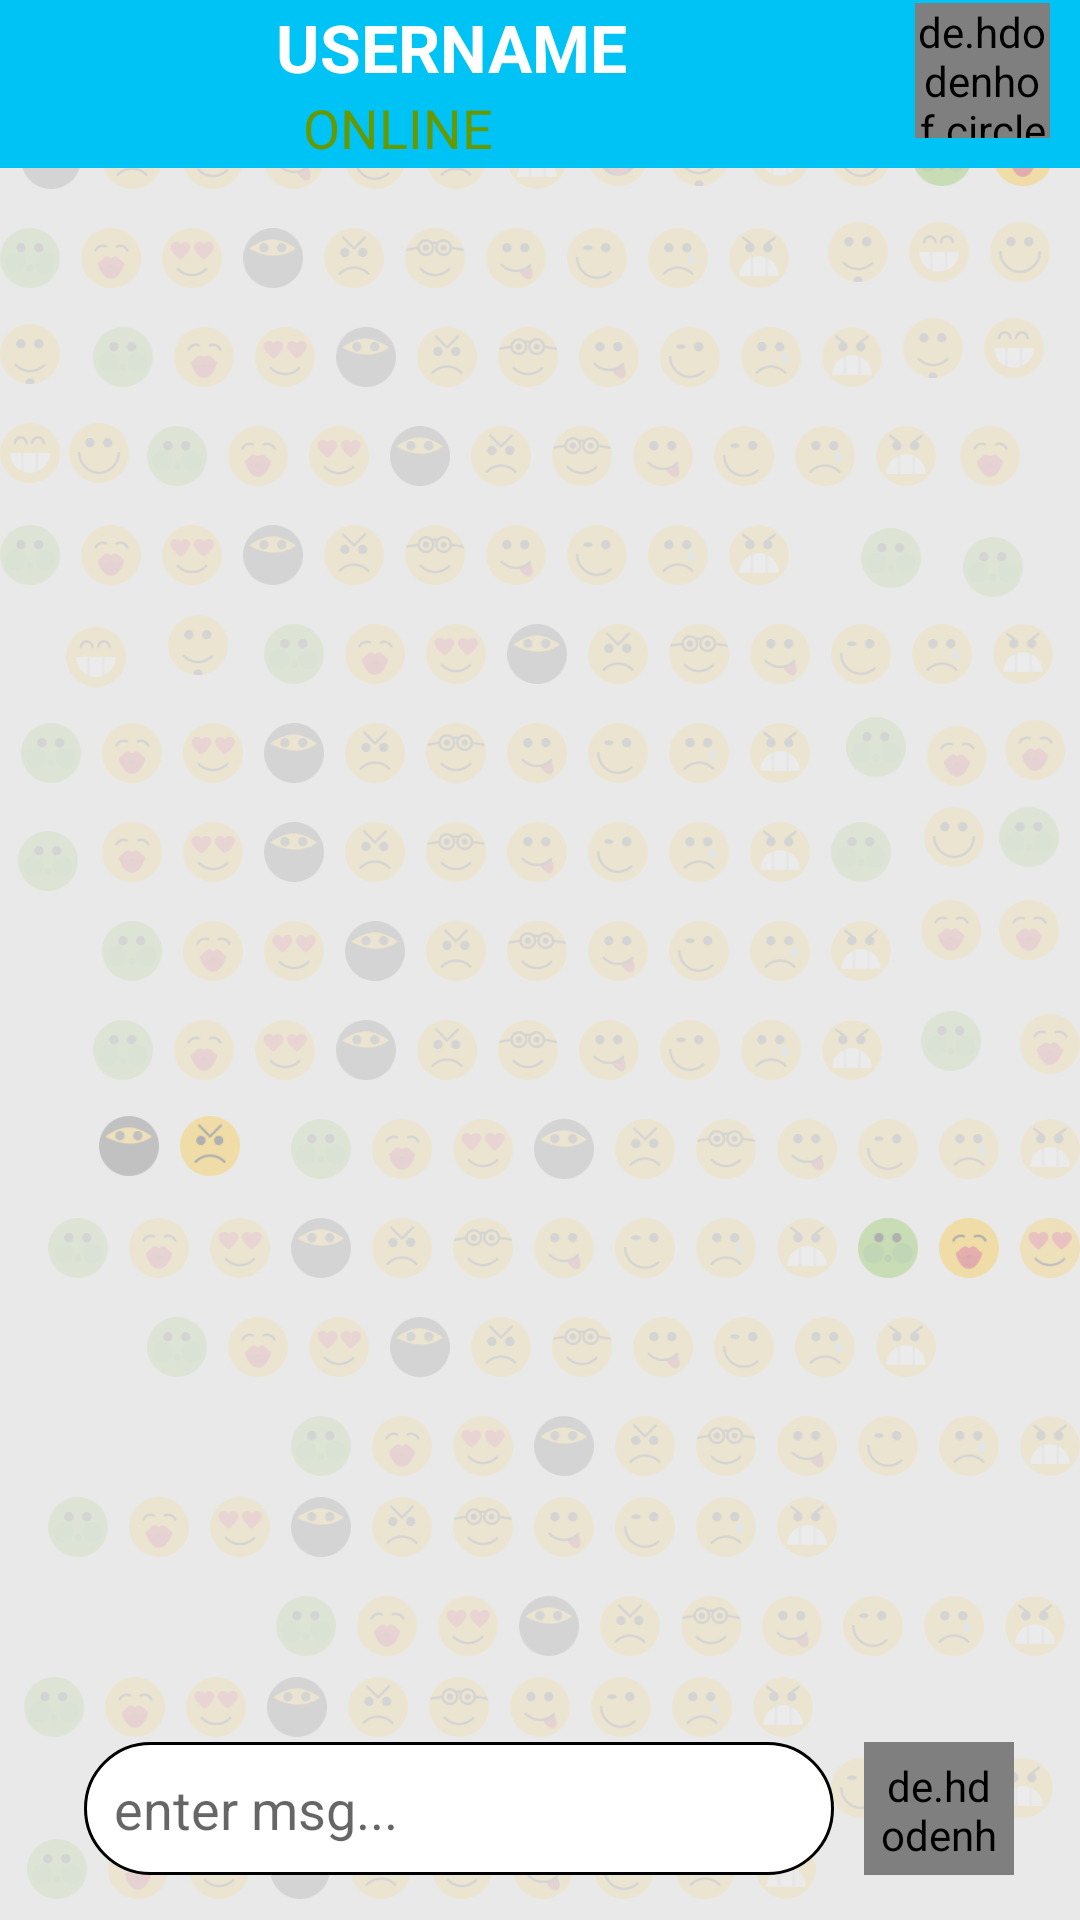

The Android layout XML behind this screen, and the referenced resources:
<!-- AndroidManifest.xml: application theme AppTheme -->
<!-- res/layout/activity_chat.xml -->
<?xml version="1.0" encoding="utf-8"?>
<RelativeLayout xmlns:android="http://schemas.android.com/apk/res/android"
    xmlns:app="http://schemas.android.com/apk/res-auto"
    xmlns:tools="http://schemas.android.com/tools"
    android:layout_width="match_parent"
    android:layout_height="match_parent"
    tools:context="com.example.mana.nexo_app.activities.ChatActivity"
    android:background="@mipmap/chatback">
    <include layout="@layout/chathead" android:id="@+id/chatbar" android:layout_height="wrap_content" android:layout_width="match_parent"/>

    <android.support.v7.widget.RecyclerView
        android:layout_width="match_parent"
        android:layout_height="match_parent"
        android:layout_alignParentStart="true"
        android:layout_below="@+id/chatbar"
        android:layout_marginStart="8dp"
        android:layout_above="@id/layout2"
        android:id="@+id/chat_view">

    </android.support.v7.widget.RecyclerView>

    <RelativeLayout
        android:layout_width="match_parent"
        android:layout_height="wrap_content"
        android:layout_alignParentBottom="true"
        android:layout_alignParentStart="true"
        android:layout_marginBottom="15dp"
        android:id="@+id/layout2"
        >

        <de.hdodenhof.circleimageview.CircleImageView
            android:id="@+id/circleImageView2"
            android:layout_width="50dp"
            android:layout_height="50dp"


            android:layout_alignBottom="@+id/msg"
            android:layout_alignParentEnd="true"
            android:layout_marginEnd="22dp"
            android:background="@mipmap/sendicon"
            android:padding="5dp"
            android:onClick="send_msg"/>

        <EditText
            android:id="@+id/msg"
            android:layout_width="250dp"
            android:layout_height="wrap_content"
            android:layout_alignParentStart="true"
            android:layout_alignParentTop="true"
            android:layout_marginStart="28dp"
            android:background="@drawable/msgcontent"
            android:hint="enter msg..."
            android:padding="10dp" />

    </RelativeLayout>





</RelativeLayout>
<!-- res/layout/chathead.xml (included above) -->
<?xml version="1.0" encoding="utf-8"?>
<android.support.v7.widget.Toolbar xmlns:android="http://schemas.android.com/apk/res/android"
    android:layout_width="match_parent" android:layout_height="wrap_content"
    android:background="#00C3F5">
    <RelativeLayout
        android:layout_width="match_parent"
        android:layout_height="wrap_content">

        <TextView
            android:id="@+id/chat_NAME"
            android:layout_width="wrap_content"
            android:layout_height="wrap_content"
            android:layout_alignParentStart="true"
            android:layout_alignParentTop="true"
            android:layout_marginStart="76dp"
            android:text="USERNAME"
            android:textColor="@android:color/white"
            android:textSize="22dp"
            android:textStyle="bold" />

        <TextView
            android:id="@+id/online_ago"
            android:layout_width="wrap_content"
            android:layout_height="wrap_content"
            android:layout_alignStart="@+id/chat_NAME"
            android:layout_below="@+id/chat_NAME"
            android:layout_marginStart="9dp"
            android:text="ONLINE"
            android:textColor="@android:color/holo_green_dark"
            android:textSize="18dp" />

        <de.hdodenhof.circleimageview.CircleImageView
            android:id="@+id/chat_IMAGE"
            android:layout_width="45dp"
            android:layout_height="45dp"
            android:layout_alignParentRight="true"
            android:layout_marginRight="10dp"
            android:background="@mipmap/default_pp" />

        <ImageButton
            android:id="@+id/online_icon"
            android:layout_width="24dp"
            android:layout_height="24dp"
            android:layout_alignBottom="@+id/chat_IMAGE"
            android:layout_alignEnd="@+id/chat_IMAGE"
            android:background="@mipmap/onlineicon" />




    </RelativeLayout>
</android.support.v7.widget.Toolbar>
<!-- resources referenced by this layout -->
<resources>
  <!-- drawable msgcontent (drawable) -->
  <?xml version="1.0" encoding="utf-8"?>
  <shape xmlns:android="http://schemas.android.com/apk/res/android">
      <corners android:radius="40dp"/>
      <stroke android:color="@android:color/black"
          android:width="1dp"/>
      <gradient
          android:startColor="@android:color/white"
          android:centerColor="@android:color/white"
          android:endColor="@android:color/white"/>
  
  </shape>
  <!-- mipmap chatback: png bitmap (mipmap-hdpi, 154309 bytes) -->
  <!-- mipmap sendicon: png bitmap (mipmap-mdpi, 2528 bytes) -->
  <style name="AppTheme" parent="Theme.AppCompat.Light.NoActionBar">
          
          <item name="colorPrimary">@color/colorPrimary</item>
          <item name="colorPrimaryDark">@color/colorPrimaryDark</item>
          <item name="colorAccent">@color/colorAccent</item>
      </style>
  <color name="colorPrimary">#707070</color>
  <color name="colorPrimaryDark">#707070</color>
  <color name="colorAccent">#FF4081</color>
</resources>
